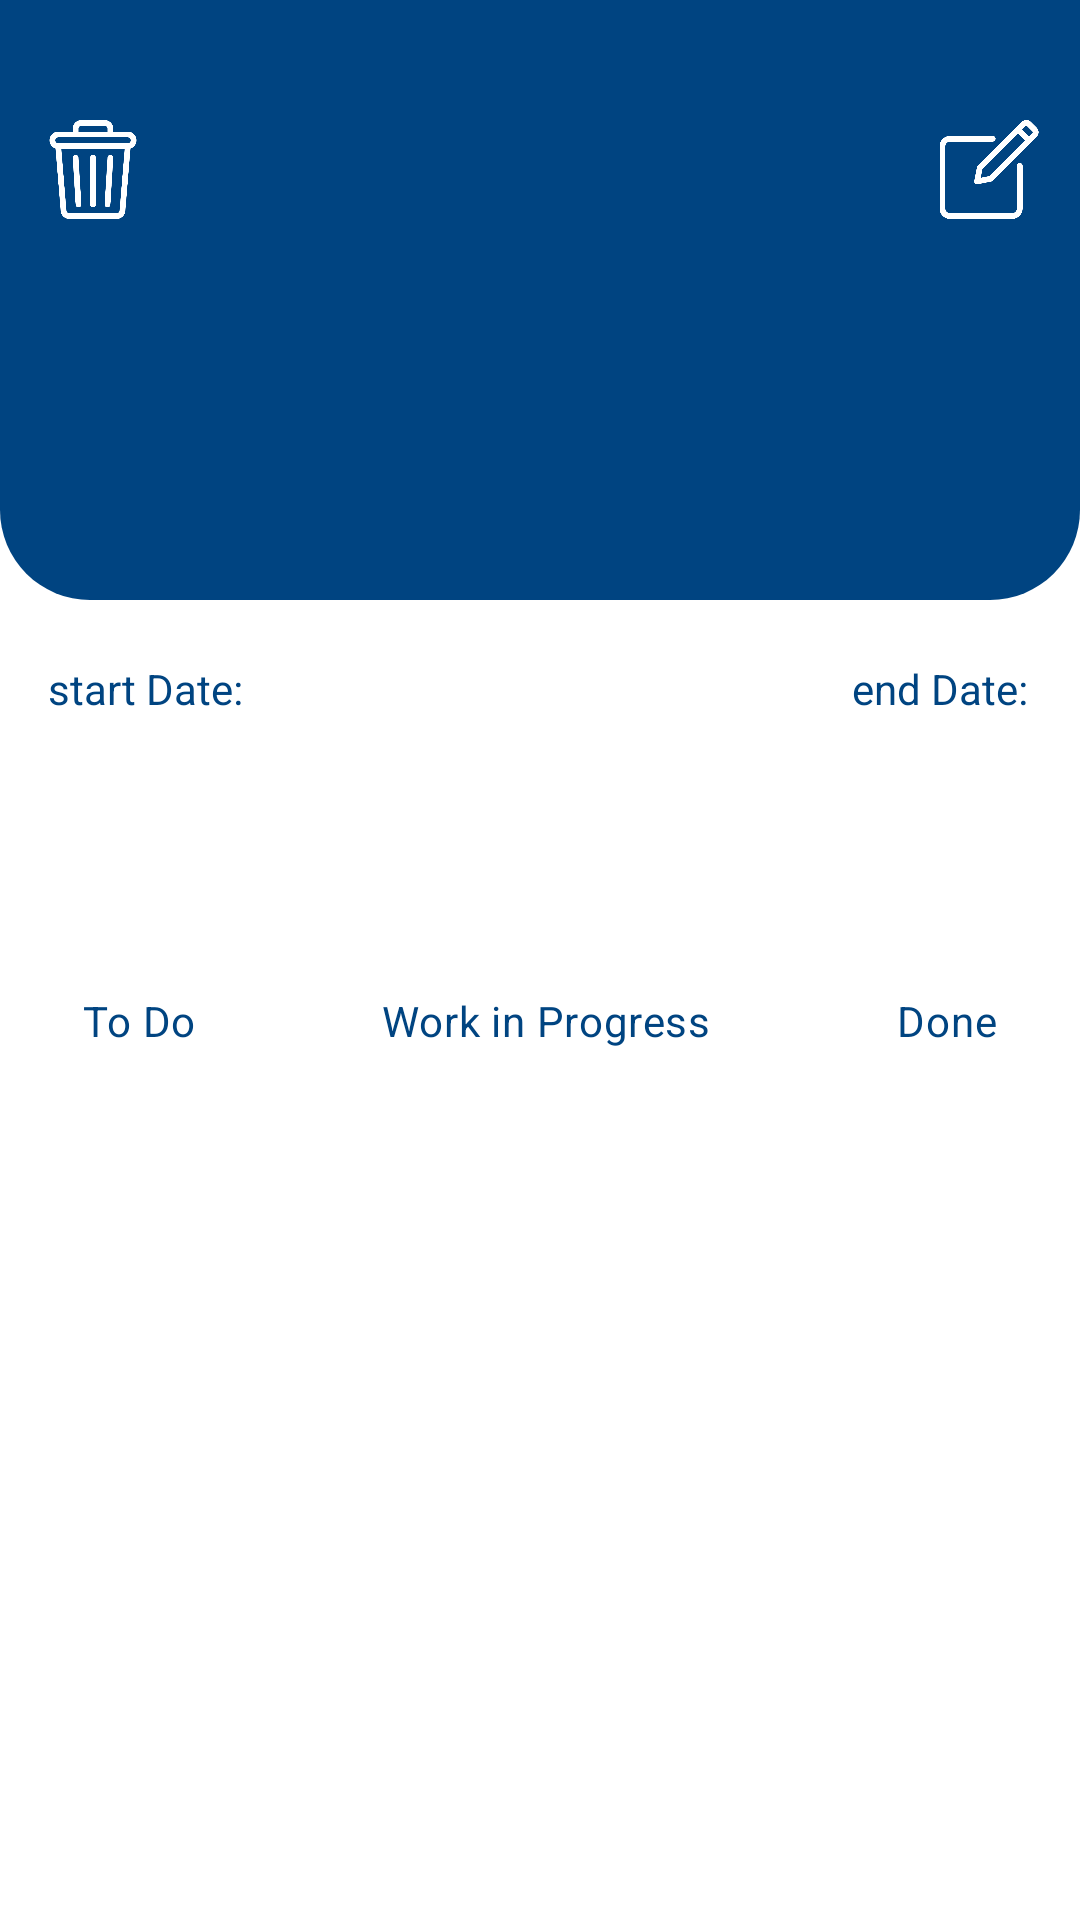

Produce the Android XML layout that renders to this screen, including the resource entries it uses.
<!-- AndroidManifest.xml: application theme Theme.TaskPlanner -->
<!-- res/layout/task_detail_fragment.xml -->
<?xml version="1.0" encoding="utf-8"?>
<androidx.constraintlayout.widget.ConstraintLayout
    xmlns:app="http://schemas.android.com/apk/res-auto"
    xmlns:tools="http://schemas.android.com/tools"
    android:layout_width="match_parent"
    android:layout_height="match_parent"
    xmlns:android="http://schemas.android.com/apk/res/android"
    tools:context=".ui.project.ProjectFragment">

    <androidx.appcompat.widget.AppCompatButton
        android:id="@+id/create_sub_task"
        android:layout_width="50dp"
        android:layout_height="45dp"
        android:background="@drawable/auth_button"
        android:text="@string/update"
        android:textAllCaps="false"
        android:textColor="@color/white"
        android:visibility="gone"
        app:layout_constraintEnd_toEndOf="parent"
        app:layout_constraintHorizontal_bias="0.961"
        app:layout_constraintStart_toStartOf="parent"
        app:layout_constraintTop_toTopOf="parent" />

    <ImageView
        android:id="@+id/imageView4"
        android:layout_width="match_parent"
        android:layout_height="200dp"
        android:src="@drawable/auth_page_blue_background"
        app:layout_constraintEnd_toEndOf="parent"
        app:layout_constraintHorizontal_bias="0.0"
        app:layout_constraintStart_toStartOf="parent"
        app:layout_constraintTop_toTopOf="parent" />

    <TextView
        android:id="@+id/project_name_text_view"
        android:layout_width="wrap_content"
        android:layout_height="wrap_content"
        android:layout_marginTop="76dp"
        android:textColor="@color/homebackgroundcolor"
        android:textSize="30sp"
        android:visibility="visible"
        app:layout_constraintEnd_toEndOf="parent"
        app:layout_constraintHorizontal_bias="0.497"
        app:layout_constraintStart_toStartOf="parent"
        app:layout_constraintTop_toTopOf="@+id/imageView4"
        tools:text="Task Planner" />


    <TextView
        android:id="@+id/startDateTextView"
        android:layout_width="wrap_content"
        android:layout_height="wrap_content"
        android:textColor="@color/background_color"
        app:layout_constraintStart_toEndOf="@+id/startDateTextView2"
        app:layout_constraintTop_toTopOf="@+id/startDateTextView2" />

    <TextView
        android:id="@+id/startDateTextView2"
        android:layout_width="wrap_content"
        android:layout_height="wrap_content"
        android:layout_marginStart="16dp"
        android:layout_marginTop="20dp"
        android:text="@string/start_date"
        android:textColor="@color/background_color"
        app:layout_constraintStart_toStartOf="parent"
        app:layout_constraintTop_toBottomOf="@+id/imageView4" />

    <TextView
        android:id="@+id/startDateTextView3"
        android:layout_width="wrap_content"
        android:layout_height="wrap_content"
        android:layout_marginStart="284dp"
        android:layout_marginTop="20dp"
        android:text="@string/end_date"
        android:textColor="@color/background_color"
        app:layout_constraintStart_toStartOf="parent"
        app:layout_constraintTop_toBottomOf="@+id/imageView4" />

    <TextView
        android:id="@+id/endDateTexTView"
        android:layout_width="wrap_content"
        android:layout_height="wrap_content"
        android:textColor="@color/background_color"
        app:layout_constraintStart_toEndOf="@+id/startDateTextView3"
        app:layout_constraintTop_toTopOf="@+id/startDateTextView3" />

    <com.google.android.material.chip.ChipGroup
        android:id="@+id/progress_chip_group"
        android:layout_width="wrap_content"
        android:layout_height="60dp"
        android:layout_marginTop="112dp"
        android:padding="5dp"
        app:checkedChip="@+id/doneStateChip"
        app:layout_constraintEnd_toEndOf="parent"
        app:layout_constraintStart_toStartOf="parent"
        app:layout_constraintTop_toBottomOf="@+id/imageView4"
        app:selectionRequired="true"
        app:singleSelection="true">

        <com.google.android.material.chip.Chip
            android:id="@+id/todoChip"
            style="@style/CustomChips"
            android:layout_width="wrap_content"
            android:layout_height="wrap_content"
            android:layout_margin="10dp"
            android:padding="8dp"
            android:text="@string/to_do" />

        <com.google.android.material.chip.Chip
            android:id="@+id/inProgressChip"
            style="@style/CustomChips"
            android:layout_width="wrap_content"
            android:layout_height="wrap_content"
            android:layout_margin="20dp"
            android:padding="8dp"
            android:text="@string/work_in_progress" />

        <com.google.android.material.chip.Chip
            android:id="@+id/doneChip"
            style="@style/CustomChips"
            android:layout_width="wrap_content"
            android:layout_height="wrap_content"
            android:layout_margin="10dp"
            android:padding="8dp"
            android:text="@string/done" />
    </com.google.android.material.chip.ChipGroup>

    <ImageView
        android:id="@+id/edit_button"
        android:layout_width="36dp"
        android:layout_height="33dp"
        android:layout_marginTop="40dp"
        app:layout_constraintEnd_toEndOf="parent"
        app:layout_constraintHorizontal_bias="0.962"
        app:layout_constraintStart_toStartOf="parent"
        app:layout_constraintTop_toTopOf="parent"
        app:srcCompat="@drawable/editing" />

    <ImageView
        android:id="@+id/imageView5"
        android:layout_width="36dp"
        android:layout_height="33dp"
        android:layout_marginTop="40dp"
        app:layout_constraintEnd_toEndOf="parent"
        app:layout_constraintHorizontal_bias="0.04"
        app:layout_constraintStart_toStartOf="parent"
        app:layout_constraintTop_toTopOf="parent"
        app:srcCompat="@drawable/bin" />

    <EditText
        android:id="@+id/project_name_edit_text"
        android:layout_width="wrap_content"
        android:layout_height="wrap_content"
        android:layout_marginStart="70dp"
        android:layout_marginTop="76dp"
        android:layout_marginEnd="70dp"
        android:background="@drawable/edittext_custom"
        android:ems="10"
        android:inputType="textPersonName"
        android:text="@string/task_planner"
        android:textAlignment="center"
        android:textColor="@color/white"
        android:textSize="30sp"
        android:visibility="invisible"
        app:layout_constraintEnd_toEndOf="parent"
        app:layout_constraintHorizontal_bias="0.442"
        app:layout_constraintStart_toStartOf="parent"
        app:layout_constraintTop_toTopOf="parent" />

</androidx.constraintlayout.widget.ConstraintLayout>
<!-- resources referenced by this layout -->
<resources>
  <color name="background_color">#004481</color>
  <color name="homebackgroundcolor">#D2F0FA</color>
  <color name="white">#FFFFFFFF</color>
  <!-- drawable auth_button (drawable) -->
  <?xml version="1.0" encoding="utf-8"?>
  <shape xmlns:android="http://schemas.android.com/apk/res/android">
      <solid android:color="@color/buttons_color"/>
      <corners android:radius="15dp"/>
  </shape>
  <!-- drawable auth_page_blue_background (drawable) -->
  <?xml version="1.0" encoding="utf-8"?>
  <shape xmlns:android="http://schemas.android.com/apk/res/android">
      <solid android:color="@color/statusTextColors" />
      <corners android:bottomRightRadius="30dp"
          android:bottomLeftRadius="30dp"/>
  </shape>
  <!-- drawable bin: png bitmap (drawable, 15608 bytes) -->
  <!-- drawable editing: png bitmap (drawable, 10255 bytes) -->
  <!-- drawable edittext_custom (drawable) -->
  <?xml version="1.0" encoding="utf-8"?>
  <shape
      xmlns:android="http://schemas.android.com/apk/res/android"
      android:shape="rectangle">
      <stroke
          android:color="@color/item_text_color"
          android:width="1dp"/>
  </shape>
  <string name="done">Done</string>
  <string name="end_date">end Date:</string>
  <string name="start_date">start Date:</string>
  <string name="task_planner">Task Planner</string>
  <string name="to_do">To Do</string>
  <string name="update">Update</string>
  <string name="work_in_progress">Work in Progress</string>
  <style name="CustomChips" parent="Widget.MaterialComponents.Chip.Choice">
          <item name="chipBackgroundColor">@color/chip_backgound_color</item>
          <item name="android:textColor">@color/chip_text_color</item>
      </style>
  <style name="Theme.TaskPlanner" parent="Theme.MaterialComponents.DayNight.NoActionBar">
          
          <item name="colorPrimary">@color/background_color</item>
          <item name="colorPrimaryVariant">@color/background_color</item>
          <item name="colorOnPrimary">@color/white</item>
          
          <item name="colorSecondary">@color/background_color</item>
          <item name="colorSecondaryVariant">@color/background_color</item>
          <item name="colorOnSecondary">@color/black</item>
          
          <item name="android:statusBarColor" tools:targetApi="l">?attr/colorPrimaryVariant</item>
          
      </style>
  <color name="statusTextColors">#004481</color>
  <color name="item_text_color">#839BB1</color>
  <color name="black">#FF000000</color>
</resources>
